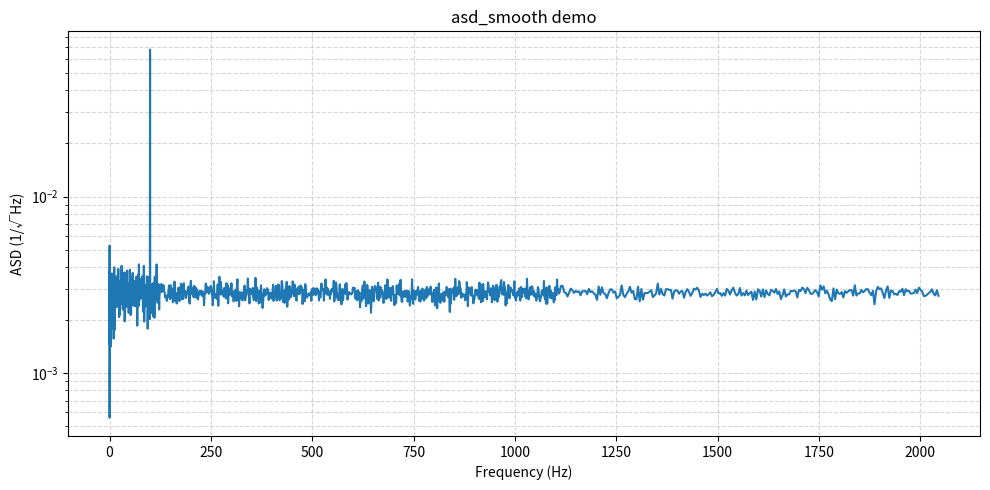

The matplotlib source for this figure: (Note: this script raises an exception after producing the figure.)
import numpy as np
from typing import Optional, Tuple, Union

def asd2(time_series: np.ndarray, ts: float, n_ave: int = 1) -> Tuple[np.ndarray, np.ndarray]:
    """
    Compute the Amplitude Spectral Density (ASD) of a time series.

    Parameters
    ----------
    time_series : np.ndarray
        Input time series (1D array).
    ts : float
        Time step (seconds).
    n_ave : int
        Number of averages (non-overlapping segments). Default is 1.

    Returns
    -------
    asd : np.ndarray
        Amplitude spectral density.
    f : np.ndarray
        Frequency vector (Hz), starting from 0.
    """
    n = len(time_series)
    seg_len = n // n_ave

    psds = []
    for i in range(n_ave):
        segment = time_series[i * seg_len:(i + 1) * seg_len]
        window = np.hanning(seg_len)
        # Correct for window power loss
        scale = np.sqrt(2 / (np.sum(window ** 2) / seg_len))
        fft_vals = np.fft.rfft(segment * window) / seg_len
        psd = (np.abs(fft_vals) * scale) ** 2
        psds.append(psd)

    mean_psd = np.mean(psds, axis=0)
    asd = np.sqrt(mean_psd)

    f = np.fft.rfftfreq(seg_len, d=ts)
    return asd, f

def asd_smooth(
    time_series_in: np.ndarray,
    ts: Union[float, np.ndarray],
    log_step: Optional[int] = None,
    n_ave: Optional[int] = None,
) -> Tuple[np.ndarray, np.ndarray]:
    """
    Compute a log-smoothed Amplitude Spectral Density (ASD).

    Produces spectra that are smooth across the full frequency range by
    stitching together sections with increasing frequency-domain averaging.
    This avoids the jaggedness of standard linear-frequency ASDs at high
    frequencies while retaining ASD2-style frequency-domain averaging.

    Parameters
    ----------
    time_series_in : np.ndarray
        Input time series (1D), OR an existing ASD vector when `ts` is also
        a vector (frequency domain mode).
    ts : float or np.ndarray
        If a scalar: the time step (seconds) of the time series.
        If a 1D array: treated as the frequency vector corresponding to
        `time_series_in` (which is then interpreted as an ASD).
    log_step : int, optional
        The multiplicative frequency factor at which to increase the number
        of averages. Default is 9 (time-series input) or 8 (ASD input).
    n_ave : int, optional
        The factor by which averaging increases at each step.
        Should be a positive odd integer. Default is 3 (time-series) or 2 (ASD).

    Returns
    -------
    asd_out : np.ndarray
        Smoothed ASD values.
    f_out : np.ndarray
        Corresponding frequency vector.

    Notes
    -----
    When passing an existing ASD, the input frequency vector must be linear
    and start from zero. The output will be truncated to avoid partially
    filling the final bin.

    Examples
    --------
    Time-series input:
        asd_out, f_out = asd_smooth(my_signal, dt)

    ASD input (recommended log_step=8, n_ave=2):
        asd_out, f_out = asd_smooth(my_asd, my_freq, log_step=8, n_ave=2)
    """
    time_series_in = np.asarray(time_series_in, dtype=float).squeeze()
    if time_series_in.ndim != 1:
        raise ValueError("Input time series / ASD must be a 1D array.")

    input_was_column = time_series_in.shape == (len(time_series_in),)  # always True for 1D

    ts = np.asarray(ts, dtype=float)

    # --- Determine input mode ---
    if ts.ndim >= 1 and ts.size > 1:
        # Frequency-domain mode
        import warnings
        warnings.warn(
            "\n Both inputs are arrays and asd_smooth will now\n"
            " treat the inputs as an ASD and frequency vector\n"
            " and perform RMS averaging over neighbouring bins.\n\n"
            " If you intended to take the spectrum of a time-series\n"
            " please ensure the second input is a scalar.\n",
            UserWarning,
            stacklevel=2,
        )
        f_in = ts.squeeze()
        asd_in = time_series_in

        if f_in.shape != asd_in.shape:
            raise ValueError("Frequency and ASD vectors must be the same size.")

        if log_step is None:
            log_step = 8
        if n_ave is None:
            n_ave = 2

    else:
        # Time-domain mode: compute ASD with no averaging first
        asd_in, f_in = asd2(time_series_in, float(ts), n_ave=1)

        if log_step is None:
            log_step = 9
        if n_ave is None:
            n_ave = 3

    # --- Validate frequency vector ---
    df = f_in[1] - f_in[0]
    diffs = np.diff(f_in)
    if not np.allclose(diffs, df, rtol=1e-4):
        raise ValueError("asd_smooth only works with linear frequency vectors.")
    if not np.isclose(f_in[0], 0.0) and not np.isclose(f_in[0], df):
        raise ValueError("Frequency vector should start from zero.")

    if log_step <= n_ave:
        n_ave = log_step - 1
        import warnings
        warnings.warn(
            f"n_ave should be less than log_step. Setting n_ave = log_step - 1 = {n_ave}",
            UserWarning,
            stacklevel=2,
        )

    # --- Break spectrum into chunks ---
    y = (log_step // n_ave) * n_ave

    # Number of sections (from MATLAB derivation via Wolfram Alpha)
    m = len(f_in) * (y - 1) / y + 1
    z = np.log(m) / np.log(y)
    n_stitch = int(np.ceil(z))

    n_vec = np.arange(1, n_stitch + 1)
    n_pts = y ** n_vec[:n_stitch - 1]          # Points in all fully-filled chunks
    n_fin = len(f_in) - int(np.sum(n_pts))     # Remaining points for final chunk
    n_sec_fin = int(n_fin // n_ave ** (n_stitch - 1))
    n_pts = np.append(n_pts, n_sec_fin * n_ave ** (n_stitch - 1))
    n_pts = n_pts.astype(int)

    n_sec = n_pts / n_ave ** (n_vec - 1)       # Number of smooth-sections per chunk
    n_sec = n_sec.astype(int)

    # Truncate data
    total_pts = int(np.sum(n_pts))
    f_in = f_in[:total_pts]
    asd_in = asd_in[:total_pts]

    # Chunk start / end indices
    b1 = np.concatenate(([0], np.cumsum(n_pts[:-1])))
    b2 = np.cumsum(n_pts)

    # --- Build output ---
    asd_out = []
    f_out = []

    for k in range(n_stitch):
        width = int(n_ave ** k)
        sec = int(n_sec[k])

        f_chunk = f_in[b1[k]:b2[k]].reshape(width, sec, order='F')
        asd_chunk = asd_in[b1[k]:b2[k]].reshape(width, sec, order='F') ** 2

        f_out.append(np.mean(f_chunk, axis=0))
        asd_out.append(np.sqrt(np.mean(asd_chunk, axis=0)))

    f_out = np.concatenate(f_out)
    asd_out = np.concatenate(asd_out)

    return asd_out, f_out

# ---------------------------------------------------------------------------
# Quick demo / sanity check
# ---------------------------------------------------------------------------
if __name__ == "__main__":
    import matplotlib.pyplot as plt

    rng = np.random.default_rng(42)
    fs = 4096          # Hz
    duration = 60      # seconds
    ts = 1.0 / fs

    t = np.arange(0, duration, ts)
    # White noise + a small sine tone at 100 Hz
    signal = rng.standard_normal(len(t)) + 0.5 * np.sin(2 * np.pi * 100 * t)

    asd_out, f_out = asd_smooth(signal, ts)

    plt.figure(figsize=(10, 5))
    plt.semilogy(f_out, asd_out)
    plt.xlabel("Frequency (Hz)")
    plt.ylabel("ASD (1/√Hz)")
    plt.title("asd_smooth demo")
    plt.grid(True, which="both", ls="--", alpha=0.5)
    plt.tight_layout()
    plt.savefig("/mnt/user-data/outputs/asd_smooth_demo.png", dpi=150)
    plt.show()
    print("Done. Output saved to asd_smooth_demo.png")
